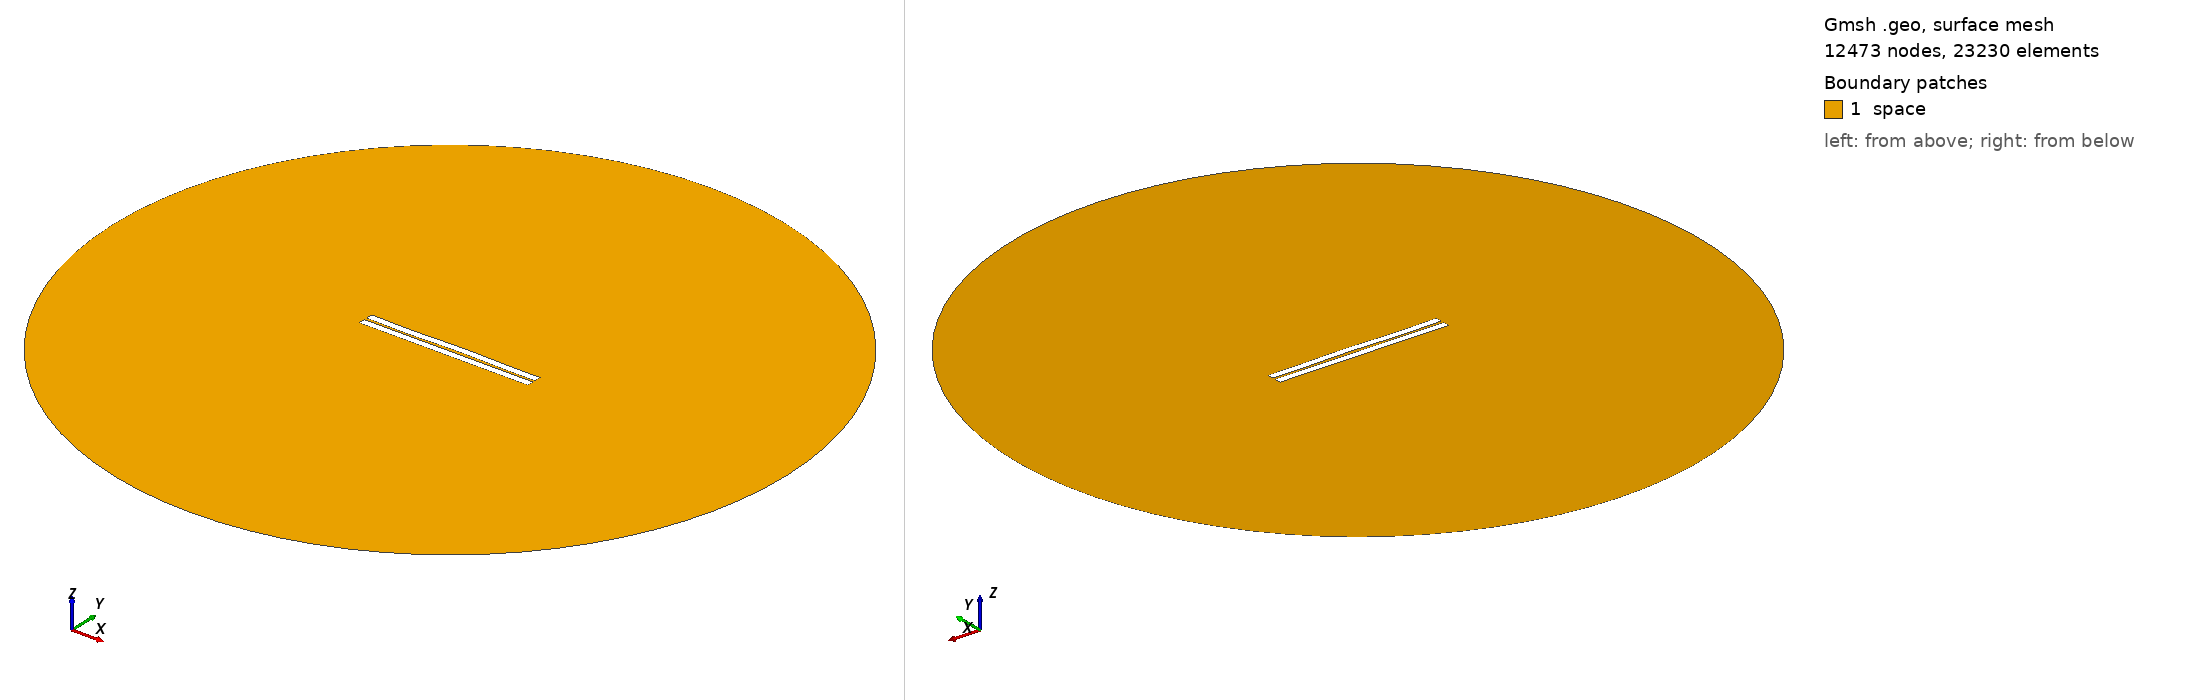

Gmsh geometry script, surface-meshed: 12473 nodes, 23230 surface elements. Boundary patches (legend numbers): 1 space. Left view from above one corner, right view from below the opposite corner. Legend entries are the model's physical surfaces. The drawing asked Gmsh for element sizes between 1% and 20% of the model's largest extent; the script's own settings can give other sizes.

=== 201.geo (drawn) ===
//---------------------------------------
// Geometry kernel
//---------------------------------------

SetFactory("OpenCASCADE");



//---------------------------------------
// Parameters of the geometry
//---------------------------------------

// Overetch of the upper plate
overetch = 0.0;

// Distance between the plates
distance = 1.5;

// Discretization over the x axis (for the deformation)
nx = 50; 

// Length of the plate
L = 100 - overetch; 

// Number of modes
n = 4; 

// 1st mode coefficient
coeff(1) = -0.075;
beta(1) = 0.596864 * 3.1415926535 / L;

// 2nd mode coefficient
coeff(2) = 0.07499999999999998;
beta(2) = 1.49418 * 3.1415926535 / L;

// 3rd mode coefficient
coeff(3) = -0.15;
beta(3) = 2.50025 * 3.1415926535 / L;

// 4th mode coefficient
coeff(4) = -0.15;
beta(4) = 3.49999 * 3.1415926535 / L;



//---------------------------------------
// Upper plate (deformed rectangle)
//---------------------------------------

// Coordiantes of the upper plate
xmin = -50;
xmax = 50 - overetch;

// Height of the upper plate
yheight = 4 - 2 * overetch;

// Indexes of the points
UpperID[] = {};
LowerID[] = {};
LeftID[] = {};
RightID[] = {};

// Point index
p = 1;

// Horizontal edges
For i In {1:nx}
    x = xmin + (i-1)*(xmax - xmin)/(nx-1);

    y_bottom = distance / 2 + overetch;
    For j In {1:n}
        C = (Cosh(beta(j)*L) + Cos(beta(j)*L)) / (Sinh(beta(j)*L) + Sin(beta(j)*L));
        y_bottom  = y_bottom + coeff(j) * (Cosh(beta(j)*(x+50)) - Cos(beta(j)*(x+50)) - C * (Sinh(beta(j)*(x+50)) - Sin(beta(j)*(x+50))));
    EndFor

    y_top = y_bottom + yheight;

    Point(p) = {x, y_top, 0, 1.0};
    UpperID[i] = p;
    p = p + 1;

    Point(p) = {x, y_bottom, 0, 1.0};
    LowerID[i] = p;
    p = p + 1;
EndFor

// Create point lists
UpperPts[] = {}; LowerPts[] = {};
For i In {1:nx}
  UpperPts[] += {UpperID[i]};
  LowerPts[] += {LowerID[i]};
EndFor

// Build splines
Spline(1) = {UpperPts[]};
Spline(2) = {LowerPts[]};
Line(3) = {LowerPts[nx-1], UpperPts[nx-1]};
Line(4) = {LowerPts[0], UpperPts[0]};

// Build the plane surface
Curve Loop(1) = {2, 3, -1, -4};
Plane Surface(1) = {1};



//---------------------------------------
// Lower plate (rectangle)
//---------------------------------------

// Vertices
Point(1001) = {-50, -1, 0, 1.0};
Point(1002) = { 50, -1, 0, 1.0};
Point(1003) = { 50,  -5, 0, 1.0};
Point(1004) = {-50,  -5, 0, 1.0};

// Edges
Line(5) = {1001, 1002};
Line(6) = {1002, 1003};
Line(7) = {1003, 1004};
Line(8) = {1004, 1001};

// Plane surface
Line Loop(2) = {5, 6, 7, 8};
Plane Surface(2) = {2}; 



//---------------------------------------
// Outer (fictious) boundary
//---------------------------------------

// Points
Point(1005) = {0, 0, 0};       // Center
Point(1006) = {200, 0, 0};     // Start point
Point(1007) = {0, 200, 0};     // 90 degrees
Point(1008) = {-200, 0, 0};    // 180 degrees
Point(1009) = {0, -200, 0};    // 270 degrees

// Circle arcs (each needs start, center, end)
Circle(9) = {1006, 1005, 1007};
Circle(10) = {1007, 1005, 1008};
Circle(11) = {1008, 1005, 1009};
Circle(12) = {1009, 1005, 1006};

// Plane surface for the entire domain
Curve Loop(3) = {9, 10, 11, 12};
Surface(3) = {3};

// Subtract the plates from the whole domain to obtain the actual domain where we want to solve the equations
BooleanDifference{ Surface{3}; Delete; }{ Surface{1}; Surface{2}; Delete; }




//---------------------------------------
// Transfinite Lines/Curves
//---------------------------------------

// Set the number of points on the boundaries
r = 7;

// Plates
Transfinite Curve {1, 2} = 50*r Using Progression 1;
Transfinite Curve {3, 4} = 2*r Using Progression 1;
Transfinite Line {5, 7} = 50*r Using Progression 1;
Transfinite Line {6, 8} = 2*r Using Progression 1;

// Outer boundary
Transfinite Line {9, 10, 11, 12} = 20 Using Progression 1;



//---------------------------------------
// Physical groups
//---------------------------------------                

// Physical curves (boundaries)
Physical Line("force_segment", 10) = {2};
Physical Line("upper_plate", 11) = {1, 3, 4};
Physical Line("lower_plate", 12) = {5, 6, 7, 8};
Physical Line("boundary", 20) = {9, 10, 11, 12};

// Physical Surfaces
Physical Surface("space", 30) = {3};



//---------------------------------------
// 6. Generate the Mesh
//---------------------------------------

// 2D mesh generation
Mesh 2;
